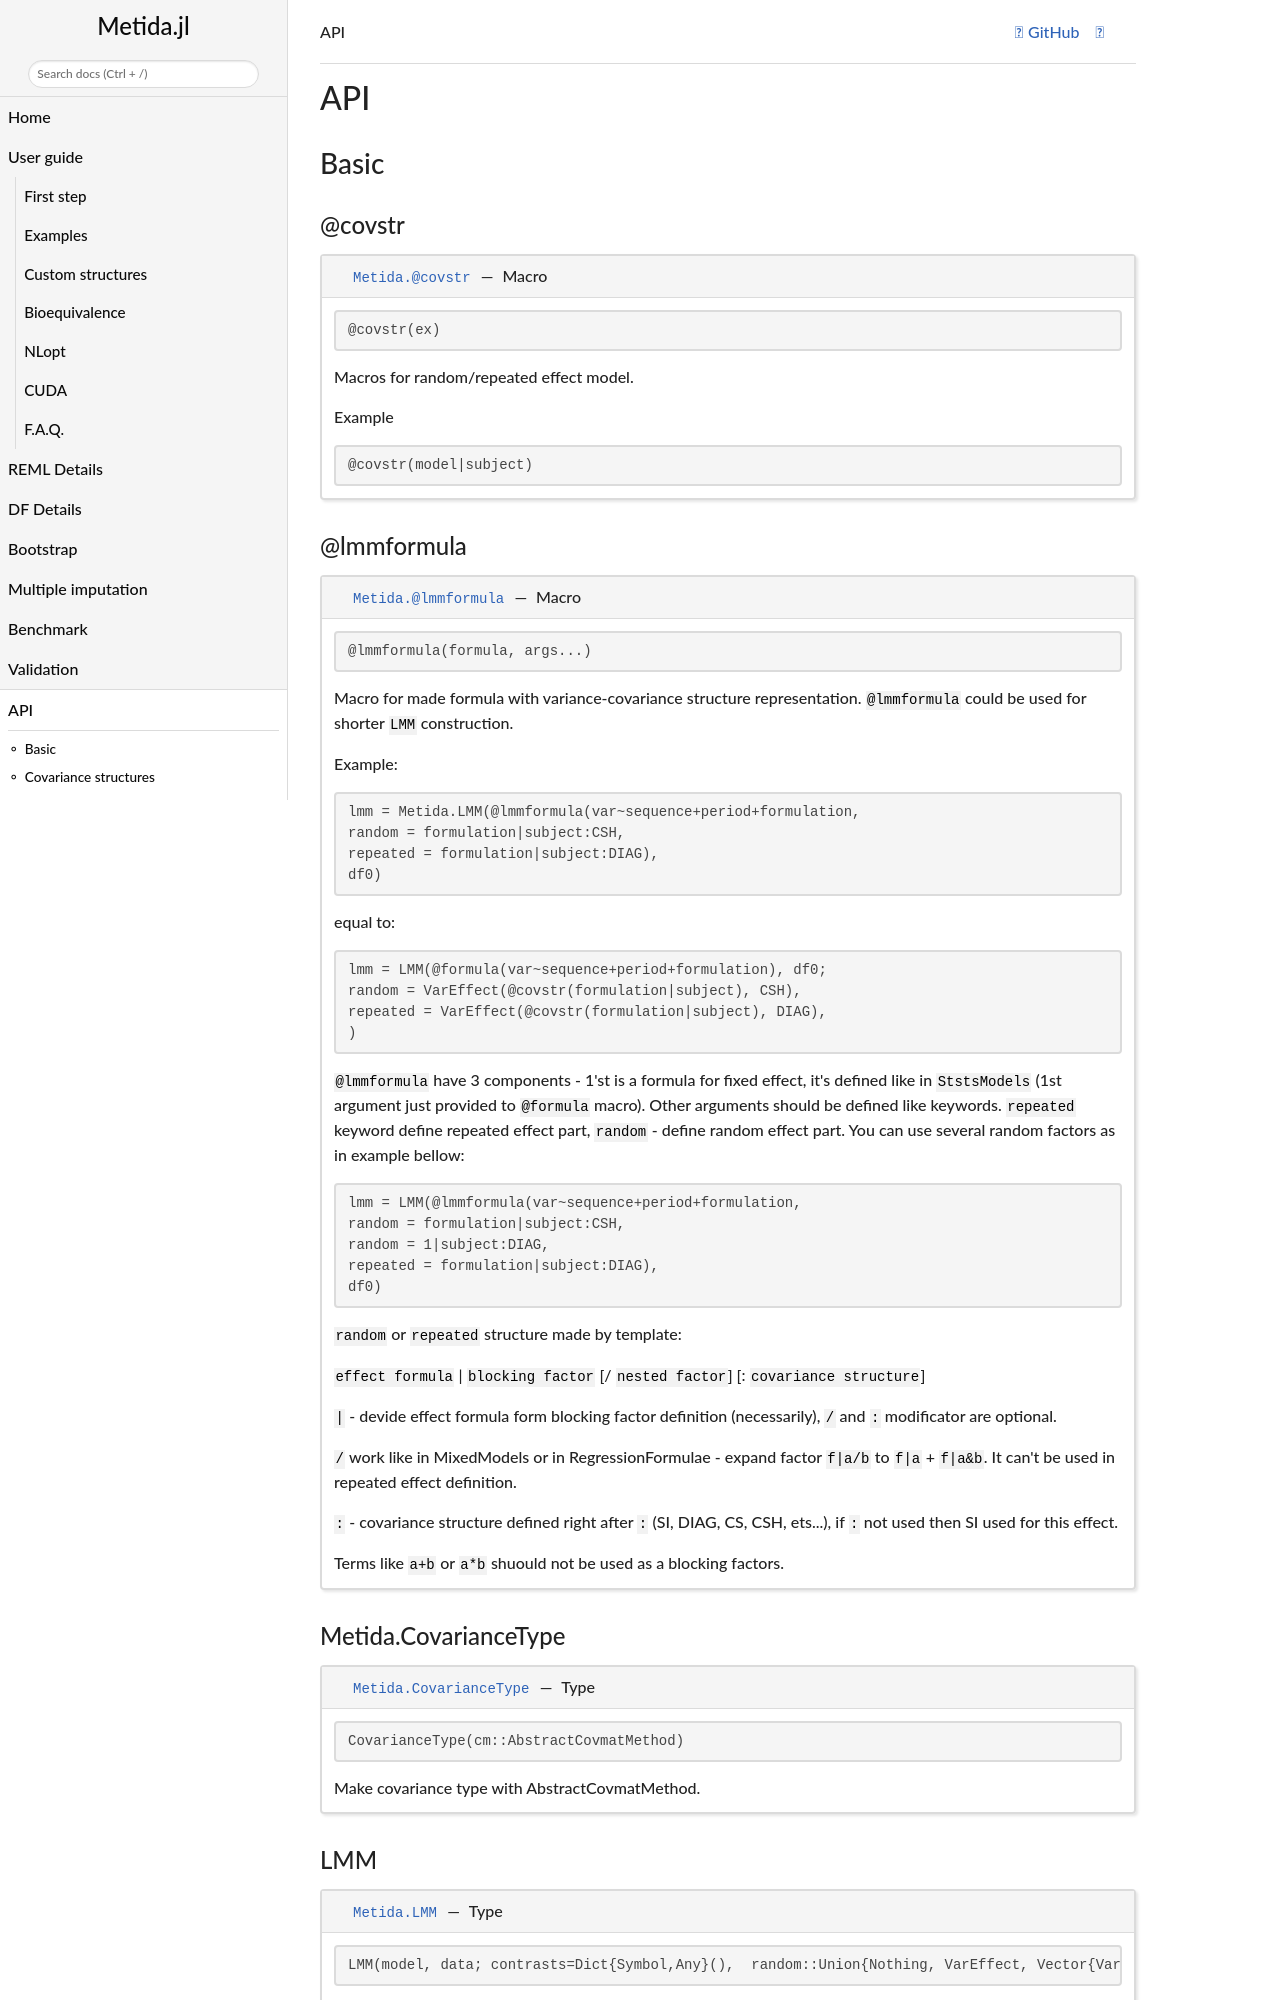

repository: PharmCat/Metida.jl · page: dev/api/index.html · generator: jekyll

# API

## Basic

### @covstr

```@docs
Metida.@covstr
```

### @lmmformula

```@docs
Metida.@lmmformula
```

### Metida.CovarianceType

```@docs
Metida.CovarianceType
```

### LMM

```@docs
Metida.LMM
```

### VarEffect

```@docs
Metida.VarEffect
```

## Covariance structures
